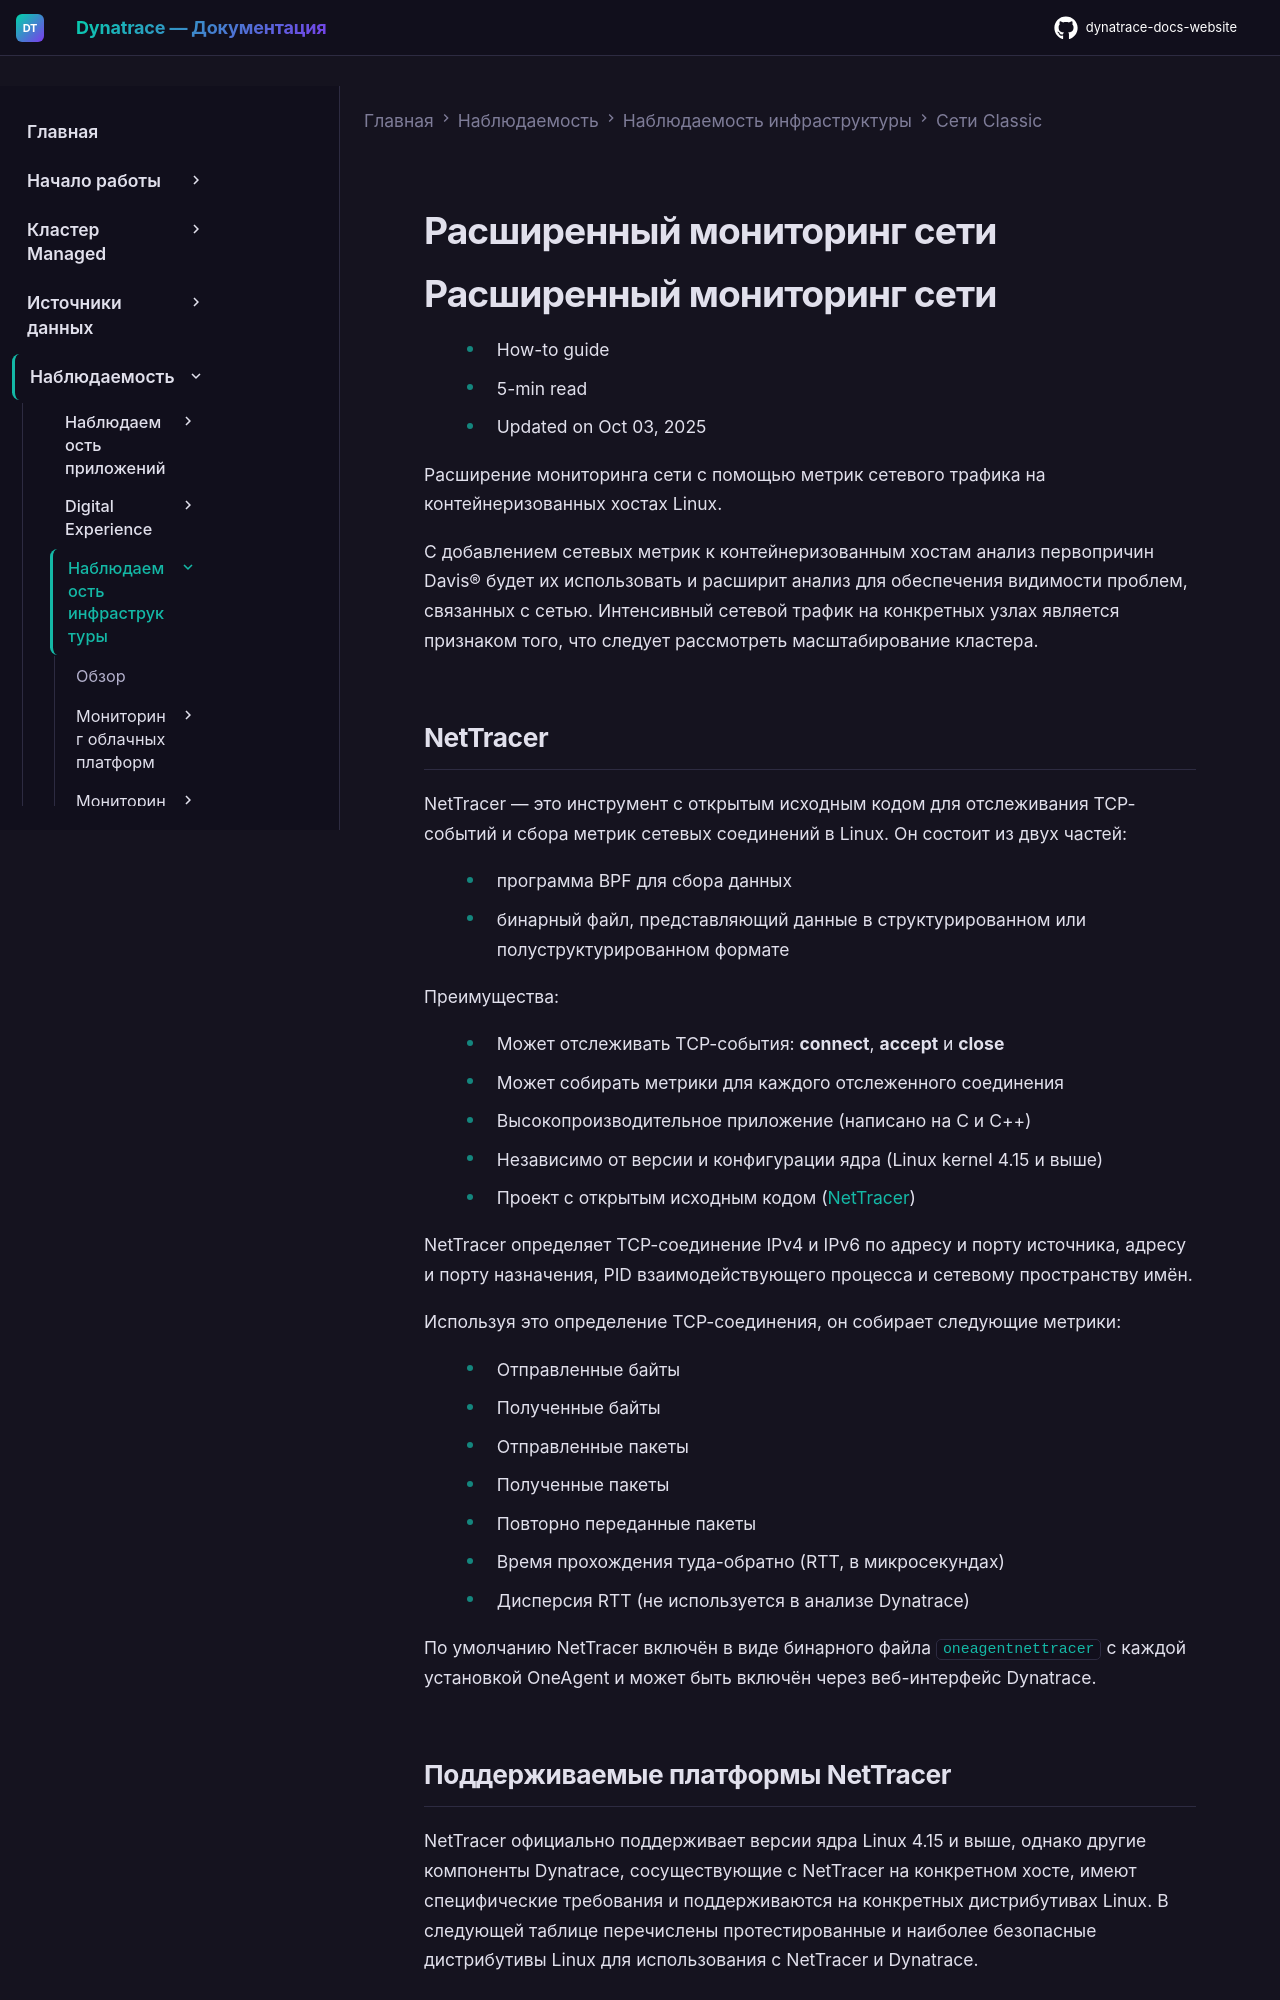

repository: Yerkebulan-Ardabayev/dynatrace-docs-website · page: managed-ru/observe/infrastructure-observability/networks-classic/network-monitoring-with-nettracer/index.html · generator: mkdocs

---
title: Расширенный мониторинг сети
source: https://docs.dynatrace.com/managed/observe/infrastructure-observability/networks-classic/network-monitoring-with-nettracer
scraped: 2026-05-12T12:03:18.394064
---

# Расширенный мониторинг сети

# Расширенный мониторинг сети

* How-to guide
* 5-min read
* Updated on Oct 03, 2025

Расширение мониторинга сети с помощью метрик сетевого трафика на контейнеризованных хостах Linux.

С добавлением сетевых метрик к контейнеризованным хостам анализ первопричин Davis® будет их использовать и расширит анализ для обеспечения видимости проблем, связанных с сетью. Интенсивный сетевой трафик на конкретных узлах является признаком того, что следует рассмотреть масштабирование кластера.

## NetTracer

NetTracer — это инструмент с открытым исходным кодом для отслеживания TCP-событий и сбора метрик сетевых соединений в Linux. Он состоит из двух частей:

* программа BPF для сбора данных
* бинарный файл, представляющий данные в структурированном или полуструктурированном формате

Преимущества:

* Может отслеживать TCP-события: **connect**, **accept** и **close**
* Может собирать метрики для каждого отслеженного соединения
* Высокопроизводительное приложение (написано на C и C++)
* Независимо от версии и конфигурации ядра (Linux kernel 4.15 и выше)
* Проект с открытым исходным кодом ([NetTracer](https://github.com/dynatrace-oss/nettracer-bpf))

NetTracer определяет TCP-соединение IPv4 и IPv6 по адресу и порту источника, адресу и порту назначения, PID взаимодействующего процесса и сетевому пространству имён.

Используя это определение TCP-соединения, он собирает следующие метрики:

* Отправленные байты
* Полученные байты
* Отправленные пакеты
* Полученные пакеты
* Повторно переданные пакеты
* Время прохождения туда-обратно (RTT, в микросекундах)
* Дисперсия RTT (не используется в анализе Dynatrace)

По умолчанию NetTracer включён в виде бинарного файла `oneagentnettracer` с каждой установкой OneAgent и может быть включён через веб-интерфейс Dynatrace.
